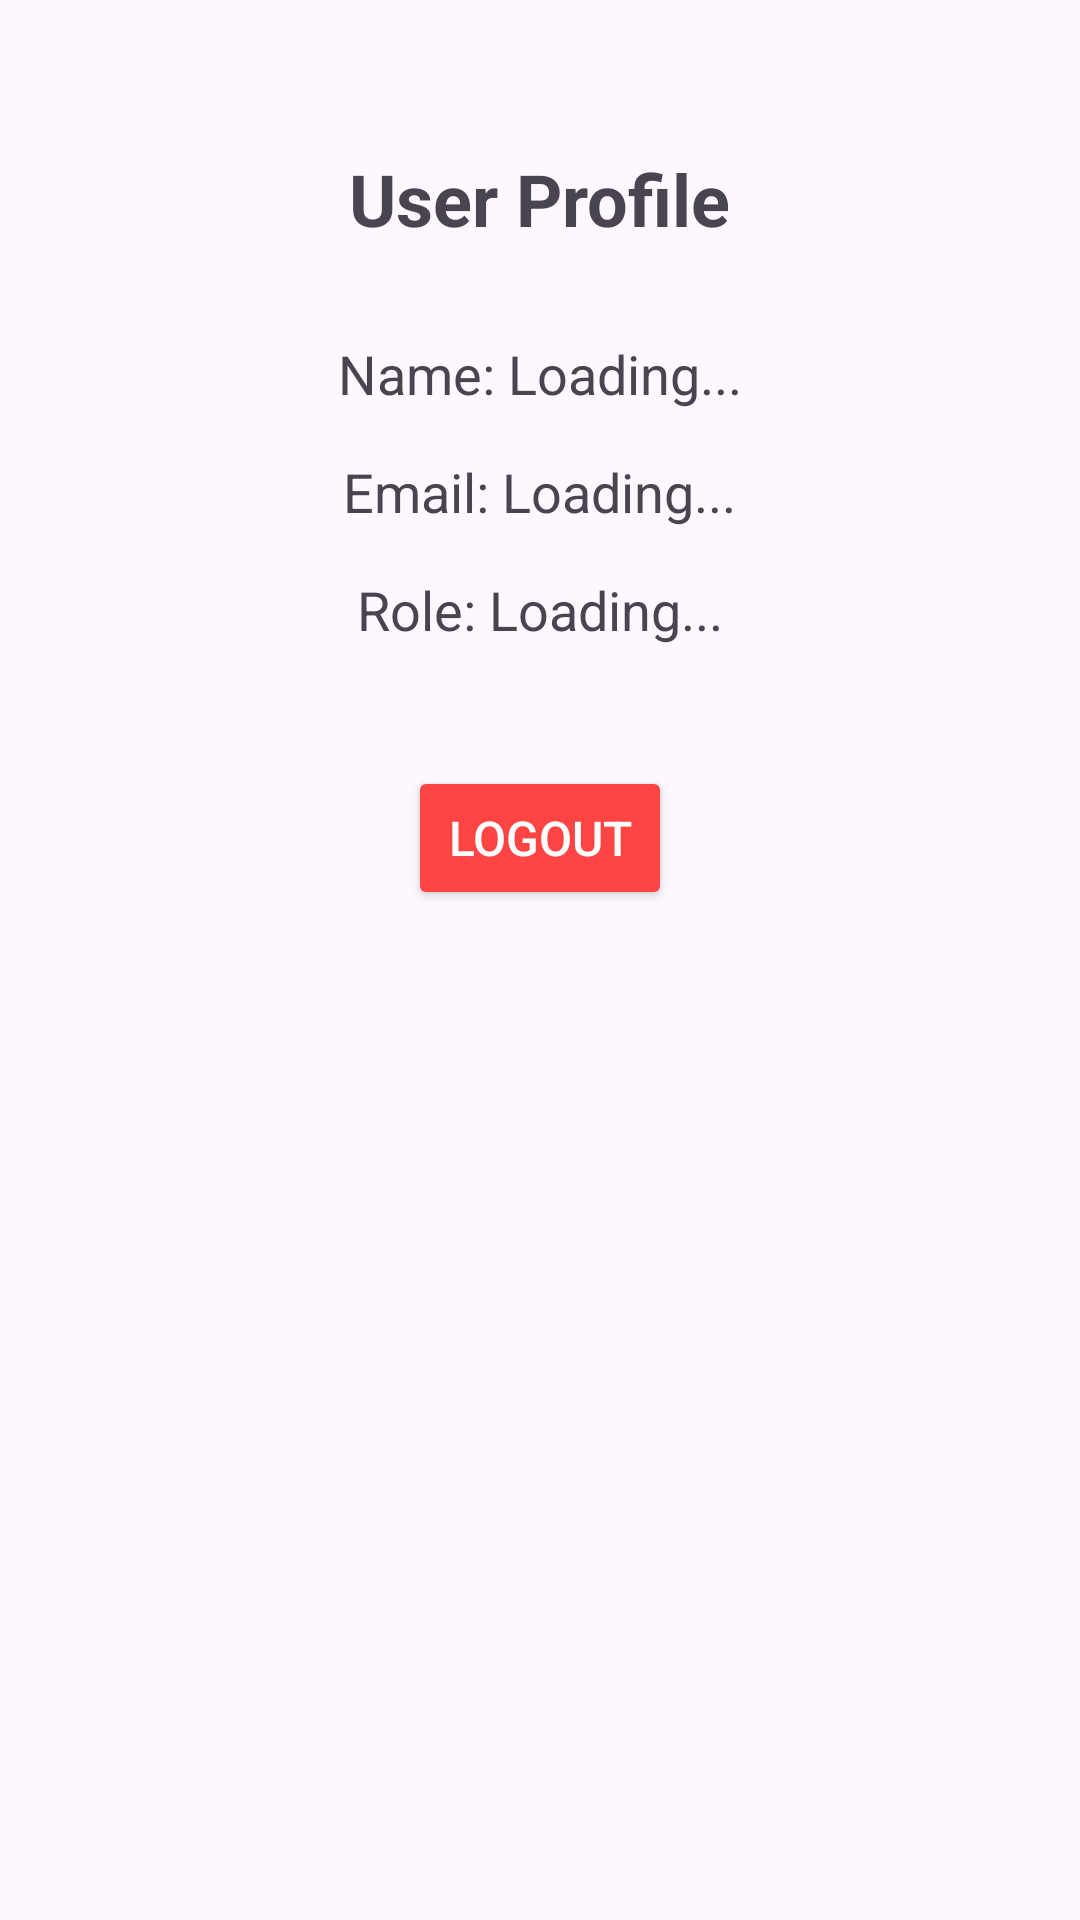

This screen was rendered from an Android layout file. Write that file and the resources it references.
<!-- AndroidManifest.xml: application theme Theme.Grade_management -->
<!-- res/layout/activity_tprofile.xml -->
<?xml version="1.0" encoding="utf-8"?>
<RelativeLayout xmlns:android="http://schemas.android.com/apk/res/android"
    xmlns:tools="http://schemas.android.com/tools"
    android:layout_width="match_parent"
    android:layout_height="match_parent"
    tools:context=".TProfileActivity">

    <TextView
        android:id="@+id/tvProfileHeader"
        android:layout_width="wrap_content"
        android:layout_height="wrap_content"
        android:text="User Profile"
        android:textSize="24sp"
        android:textStyle="bold"
        android:layout_centerHorizontal="true"
        android:layout_marginTop="50dp"/>

    <TextView
        android:id="@+id/tvName"
        android:layout_width="wrap_content"
        android:layout_height="wrap_content"
        android:text="Name: Loading..."
        android:textSize="18sp"
        android:layout_below="@id/tvProfileHeader"
        android:layout_centerHorizontal="true"
        android:layout_marginTop="30dp"/>

    <TextView
        android:id="@+id/tvEmail"
        android:layout_width="wrap_content"
        android:layout_height="wrap_content"
        android:text="Email: Loading..."
        android:textSize="18sp"
        android:layout_below="@id/tvName"
        android:layout_centerHorizontal="true"
        android:layout_marginTop="15dp"/>

    <TextView
        android:id="@+id/tvRole"
        android:layout_width="wrap_content"
        android:layout_height="wrap_content"
        android:text="Role: Loading..."
        android:textSize="18sp"
        android:layout_below="@id/tvEmail"
        android:layout_centerHorizontal="true"
        android:layout_marginTop="15dp"/>

    <Button
        android:id="@+id/btnLogout"
        android:layout_width="wrap_content"
        android:layout_height="wrap_content"
        android:text="Logout"
        android:textSize="16sp"
        android:backgroundTint="@android:color/holo_red_light"
        android:textColor="@android:color/white"
        android:layout_below="@id/tvRole"
        android:layout_centerHorizontal="true"
        android:layout_marginTop="40dp"/>
</RelativeLayout>
<!-- resources referenced by this layout -->
<resources>
  <style name="Theme.Grade_management" parent="Base.Theme.Grade_management" />
  <style name="Base.Theme.Grade_management" parent="Theme.Material3.DayNight.NoActionBar">
          
          
      </style>
</resources>
